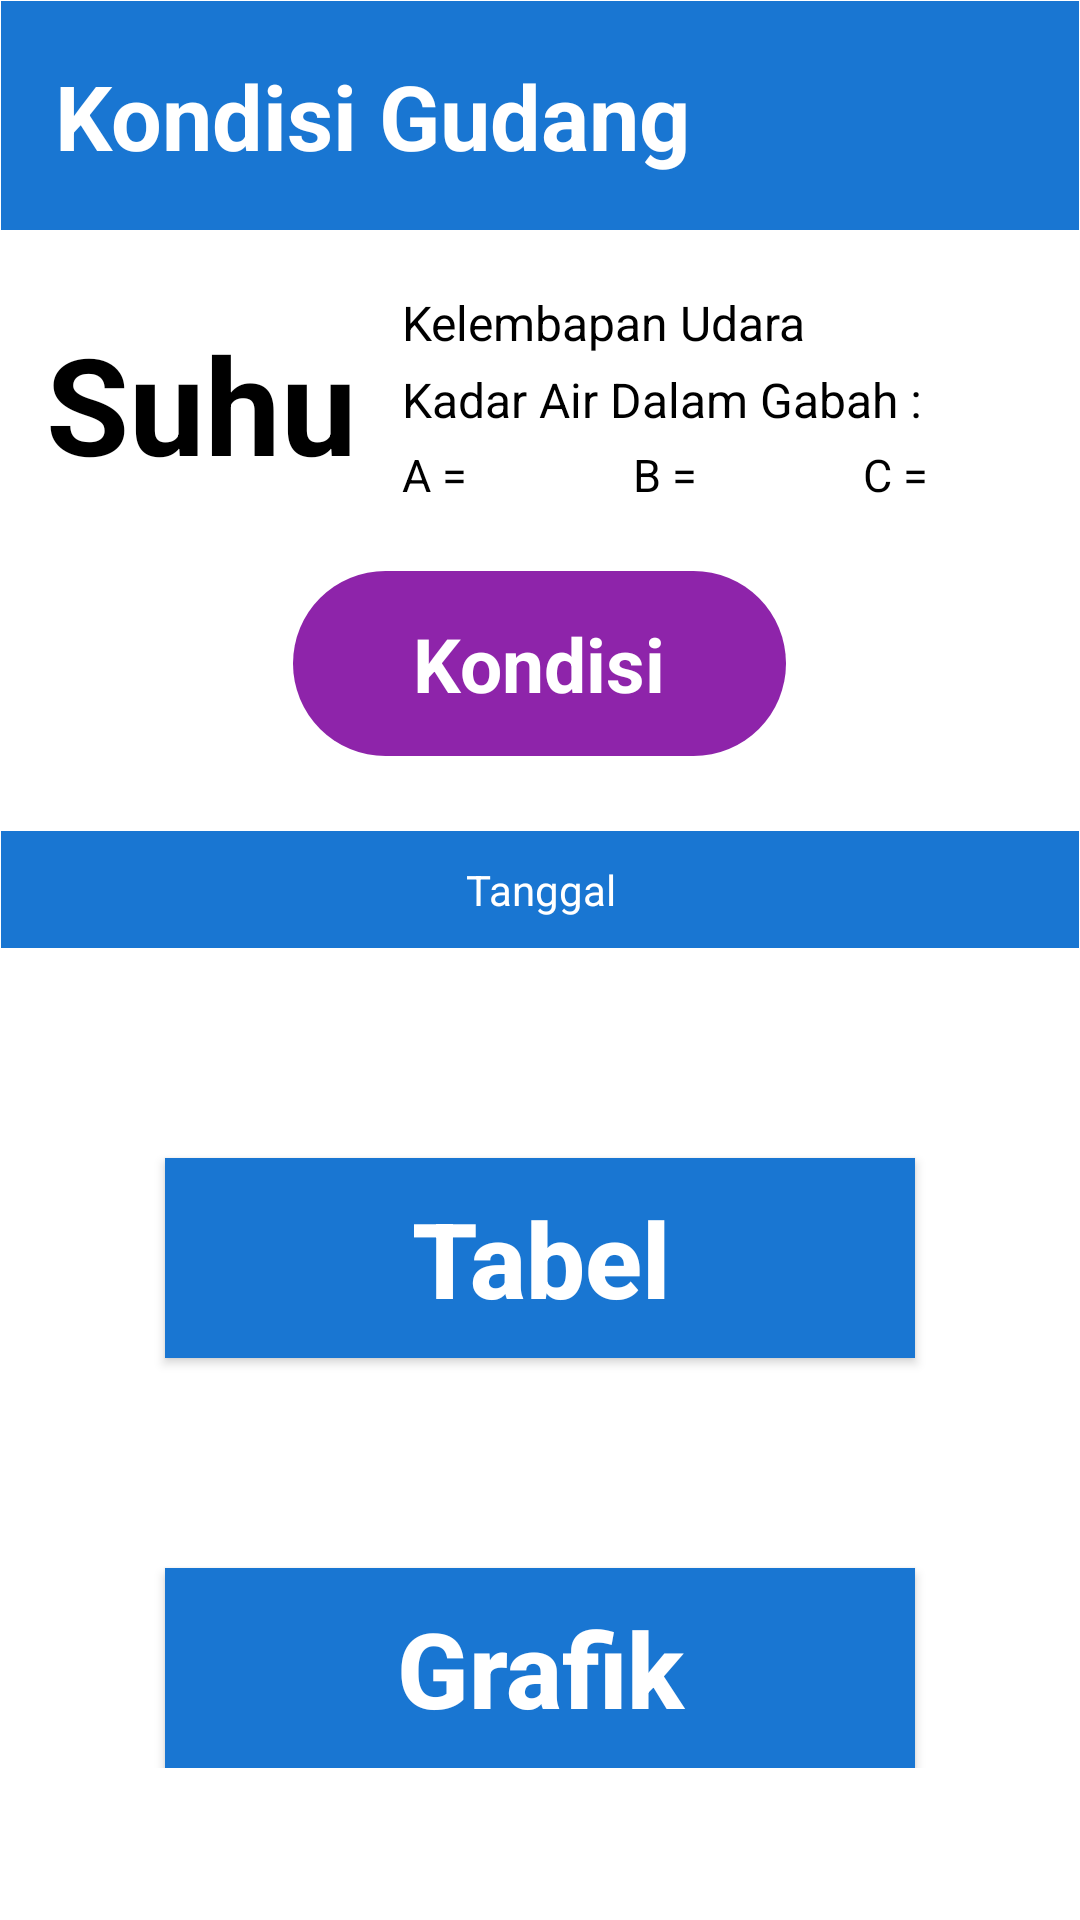

Layout XML and referenced resources for this Android screen:
<!-- AndroidManifest.xml: activity theme Theme.FuzzyGrain -->
<!-- res/layout/activity_main.xml -->
<?xml version="1.0" encoding="utf-8"?>
<ScrollView xmlns:android="http://schemas.android.com/apk/res/android"
    xmlns:tools="http://schemas.android.com/tools"
    android:layout_width="match_parent"
    android:layout_height="match_parent"
    android:background="#FFFFFF"
    android:fitsSystemWindows="true"
    tools:context=".MainActivity">

    <LinearLayout
        android:layout_width="match_parent"
        android:layout_height="wrap_content"
        android:layout_marginStart="-16dp"
        android:layout_marginTop="-16dp"
        android:layout_marginEnd="-16dp"
        android:orientation="vertical"
        android:padding="16dp">

        
        <LinearLayout
            android:id="@+id/headerLayout"
            android:layout_width="match_parent"
            android:layout_height="wrap_content"
            android:background="#1976D2"
            android:gravity="center_vertical"
            android:orientation="horizontal"
            android:padding="18dp">

            <TextView
                android:id="@+id/tvTitle"
                android:layout_width="0dp"
                android:layout_height="wrap_content"
                android:layout_weight="1"
                android:gravity="center_vertical"
                android:text="@string/judul_dashboard"
                android:textColor="@android:color/white"
                android:textSize="30sp"
                android:textStyle="bold" />

            <ImageView
                android:id="@+id/imgHome"
                android:layout_width="35dp"
                android:layout_height="35dp"
                android:contentDescription="@string/home_desc"
                android:src="@drawable/ic_home" />
        </LinearLayout>

        
        <LinearLayout
            android:layout_width="match_parent"
            android:layout_height="wrap_content"
            android:gravity="center_vertical"
            android:orientation="horizontal"
            android:paddingTop="20dp"
            android:paddingBottom="8dp">

            
            <TextView
                android:id="@+id/tvSuhu"
                android:layout_width="wrap_content"
                android:layout_height="wrap_content"
                android:layout_marginStart="15dp"
                android:text="@string/suhu"
                android:textColor="#000000"
                android:textSize="45sp"
                android:textStyle="bold" />

            <LinearLayout
                android:layout_width="match_parent"
                android:layout_height="wrap_content"
                android:layout_marginStart="15dp"
                android:gravity="start|center_vertical"
                android:orientation="vertical">

                
                <TextView
                    android:id="@+id/tvKelembapan"
                    android:layout_width="match_parent"
                    android:layout_height="wrap_content"
                    android:layout_marginBottom="4dp"
                    android:text="@string/humidity"
                    android:textColor="#000000"
                    android:textSize="16sp" />

                
                <TextView
                    android:id="@+id/tvKadarAirTitle"
                    android:layout_width="match_parent"
                    android:layout_height="wrap_content"
                    android:layout_marginBottom="4dp"
                    android:text="@string/water"
                    android:textColor="#000000"
                    android:textSize="16sp" />

                
                <LinearLayout
                    android:id="@+id/layoutKadarAirABC"
                    android:layout_width="match_parent"
                    android:layout_height="wrap_content"
                    android:layout_marginBottom="4dp"
                    android:gravity="center_horizontal"
                    android:orientation="horizontal">

                    <TextView
                        android:id="@+id/tvKadarAirA"
                        android:layout_width="wrap_content"
                        android:layout_height="wrap_content"
                        android:layout_weight="1"
                        android:gravity="left"
                        android:text="@string/A"
                        android:textColor="#000"
                        android:textSize="15sp" />

                    <TextView
                        android:id="@+id/tvKadarAirB"
                        android:layout_width="wrap_content"
                        android:layout_height="wrap_content"
                        android:layout_weight="1"
                        android:layout_marginStart="5dp"
                        android:gravity="left"
                        android:text="@string/B"
                        android:textColor="#000"
                        android:textSize="15sp" />

                    <TextView
                        android:id="@+id/tvKadarAirC"
                        android:layout_width="wrap_content"
                        android:layout_height="wrap_content"
                        android:layout_weight="1"
                        android:layout_marginStart="5dp"
                        android:gravity="left"
                        android:text="@string/C"
                        android:textColor="#000"
                        android:textSize="15sp" />
                </LinearLayout>

            </LinearLayout>
        </LinearLayout>

        
        <TextView
            android:id="@+id/tvStatusGudang"
            android:layout_width="wrap_content"
            android:layout_height="wrap_content"
            android:layout_gravity="center"
            android:layout_marginTop="10dp"
            android:layout_marginBottom="10dp"
            android:background="@drawable/bg_status"
            android:gravity="center"
            android:paddingHorizontal="40dp"
            android:paddingVertical="14dp"
            android:text="@string/kondisi"
            android:textColor="@android:color/white"
            android:textSize="25sp"
            android:textStyle="bold" />

        
        <TextView
            android:id="@+id/tvTanggal"
            android:layout_width="match_parent"
            android:layout_height="wrap_content"
            android:layout_marginTop="15dp"
            android:background="#1976D2"
            android:gravity="center"
            android:padding="10dp"
            android:text="@string/tanggal"
            android:textColor="@android:color/white" />

        
        <Button
            android:id="@+id/btnTabel"
            android:layout_width="250dp"
            android:layout_height="wrap_content"
            android:layout_gravity="center"
            android:layout_marginTop="70dp"
            android:background="@drawable/bg_button_oval"
            android:paddingHorizontal="20dp"
            android:paddingVertical="10dp"
            android:text="@string/tabel"
            android:textAllCaps="false"
            android:textColor="@android:color/white"
            android:textSize="35sp"
            android:textStyle="bold" />

        
        <Button
            android:id="@+id/btnGrafik"
            android:layout_width="250dp"
            android:layout_height="wrap_content"
            android:layout_gravity="center"
            android:layout_marginTop="70dp"
            android:background="@drawable/bg_button_oval"
            android:paddingHorizontal="20dp"
            android:paddingVertical="10dp"
            android:text="@string/grafik"
            android:textAllCaps="false"
            android:textColor="@android:color/white"
            android:textSize="35sp"
            android:textStyle="bold" />

    </LinearLayout>
</ScrollView>
<!-- resources referenced by this layout -->
<resources>
  <!-- drawable bg_button_oval (drawable) -->
  <?xml version="1.0" encoding="utf-8"?>
  <shape xmlns:android="http://schemas.android.com/apk/res/android"
      android:shape="rectangle">
  
      <solid android:color="#1976D2" />
      <corners android:radius="0dp" />
  </shape>
  <!-- drawable bg_status (drawable) -->
  <?xml version="1.0" encoding="utf-8"?>
  <shape xmlns:android="http://schemas.android.com/apk/res/android"
      android:shape="rectangle">
  
      
      <solid android:color="#8E24AA" />
  
      
      <corners android:radius="2000dp" />
  
  </shape>
  <string name="A">A = </string>
  <string name="B">B = </string>
  <string name="C">C = </string>
  <string name="grafik">Grafik</string>
  <string name="home_desc">Home</string>
  <string name="humidity">Kelembapan Udara</string>
  <string name="judul_dashboard">Kondisi Gudang</string>
  <string name="kondisi">Kondisi</string>
  <string name="suhu">Suhu</string>
  <string name="tabel">Tabel</string>
  <string name="tanggal">Tanggal</string>
  <string name="water">Kadar Air Dalam Gabah :</string>
  <style name="Theme.FuzzyGrain" parent="Theme.Material3.DayNight.NoActionBar">
          
          <item name="android:statusBarColor">@android:color/transparent</item>
          <item name="android:navigationBarColor">@android:color/transparent</item>
  
          
          <item name="android:windowLightStatusBar">true</item>
          <item name="android:windowLightNavigationBar">true</item>
  
          
          <item name="android:windowLayoutInDisplayCutoutMode">shortEdges</item>
  
          
          <item name="android:windowTranslucentStatus">false</item>
          <item name="android:windowTranslucentNavigation">false</item>
  
          
          <item name="android:fitsSystemWindows">false</item>
  
          
          <item name="buttonStyle">@style/Widget.AppCompat.Button</item>
          <item name="colorPrimary">#1976D2</item>
          <item name="colorPrimaryContainer">#1976D2</item>
  
          
          <item name="popupMenuStyle">@style/PopupMenuStyle</item>
  
          
          <item name="android:forceDarkAllowed">false</item>
  
      </style>
  <style name="PopupMenuStyle" parent="ThemeOverlay.AppCompat.Light">
          <item name="android:popupBackground">@android:color/white</item>
          <item name="android:textColor">@android:color/black</item>
      </style>
</resources>
